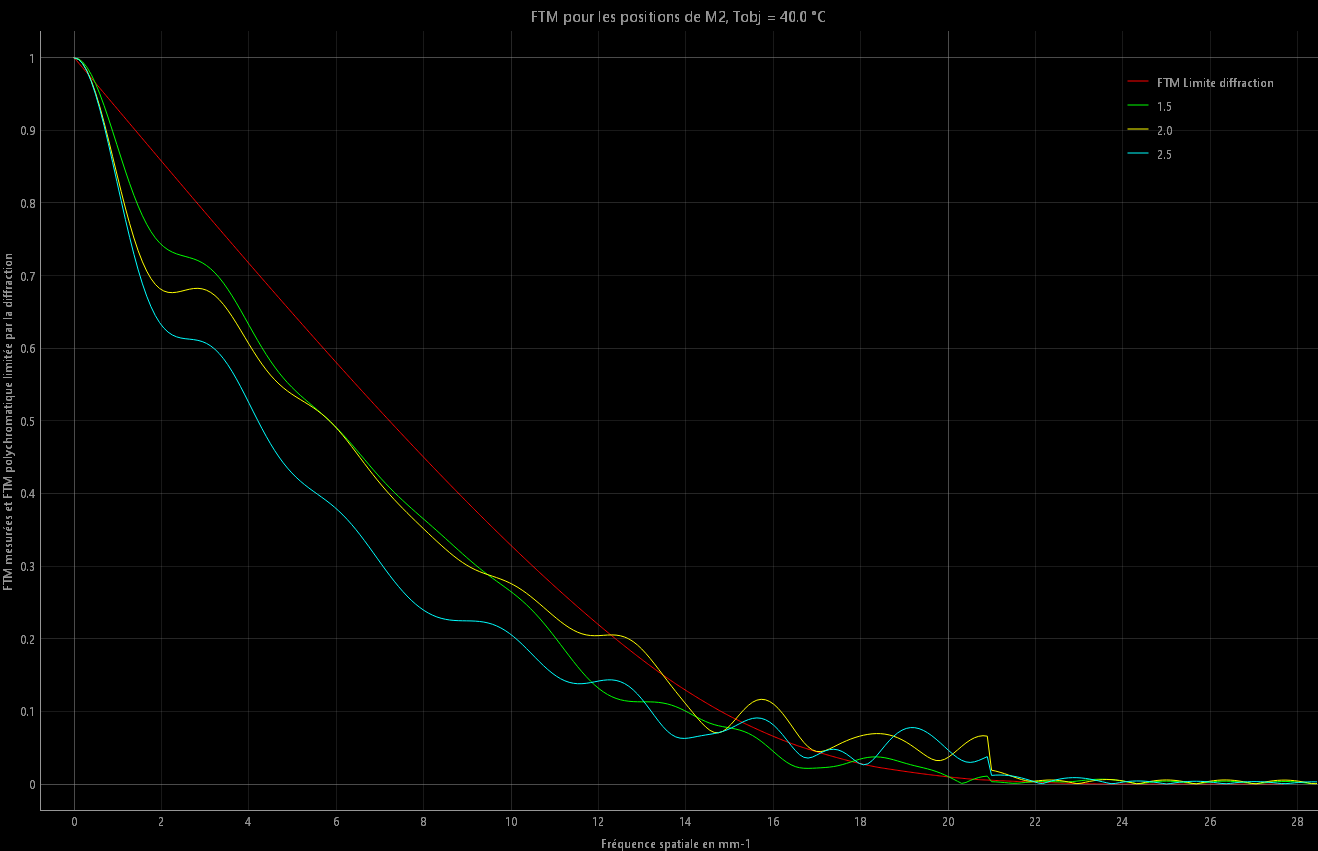

The file beside this chart, header and first rows:
FTM Limite diffraction_x, FTM Limite diffraction_y, 1.5_x, 1.5_y, 2.0_x, 2.0_y, 2.5_x, 2.5_y
0, 1, 0, 1, 0, 1, 0, 1, 
0.02704, 0.9981, 0.09766, 0.9985, 0.09766, 0.998, 0.09766, 0.9979, 
0.05409, 0.9961, 0.1953, 0.9941, 0.1953, 0.9919, 0.1953, 0.9916, 
0.08113, 0.9942, 0.293, 0.9868, 0.293, 0.982, 0.293, 0.9813, 
0.1082, 0.9923, 0.3906, 0.9769, 0.3906, 0.9685, 0.3906, 0.9672, 
0.1352, 0.9903, 0.4883, 0.9646, 0.4883, 0.9518, 0.4883, 0.9498, 
0.1623, 0.9884, 0.5859, 0.9502, 0.5859, 0.9325, 0.5859, 0.9294, 
0.1893, 0.9865, 0.6836, 0.9342, 0.6836, 0.911, 0.6836, 0.9066, 
0.2164, 0.9845, 0.7812, 0.917, 0.7812, 0.888, 0.7812, 0.882, 
0.2434, 0.9826, 0.8789, 0.8989, 0.8789, 0.864, 0.8789, 0.8562, 
0.2704, 0.9807, 0.9766, 0.8804, 0.9766, 0.8399, 0.9766, 0.8298, 
0.2975, 0.9787, 1.074, 0.862, 1.074, 0.816, 1.074, 0.8033, 
0.3245, 0.9768, 1.172, 0.844, 1.172, 0.7931, 1.172, 0.7774, 
0.3516, 0.9749, 1.27, 0.8267, 1.27, 0.7715, 1.27, 0.7526, 
0.3786, 0.973, 1.367, 0.8105, 1.367, 0.7518, 1.367, 0.7293, 
0.4057, 0.971, 1.465, 0.7957, 1.465, 0.7342, 1.465, 0.7079, 
0.4327, 0.9691, 1.562, 0.7824, 1.562, 0.7189, 1.562, 0.6886, 
0.4598, 0.9672, 1.66, 0.7706, 1.66, 0.7062, 1.66, 0.6717, 
0.4868, 0.9652, 1.758, 0.7605, 1.758, 0.6959, 1.758, 0.6572, 
0.5138, 0.9633, 1.855, 0.7521, 1.855, 0.688, 1.855, 0.6452, 
0.5409, 0.9614, 1.953, 0.7452, 1.953, 0.6824, 1.953, 0.6354, 
0.5679, 0.9594, 2.051, 0.7397, 2.051, 0.6788, 2.051, 0.6279, 
0.595, 0.9575, 2.148, 0.7355, 2.148, 0.677, 2.148, 0.6223, 
0.622, 0.9556, 2.246, 0.7323, 2.246, 0.6766, 2.246, 0.6183, 
0.6491, 0.9536, 2.344, 0.7299, 2.344, 0.6771, 2.344, 0.6157, 
0.6761, 0.9517, 2.441, 0.7281, 2.441, 0.6784, 2.441, 0.6141, 
0.7032, 0.9498, 2.539, 0.7265, 2.539, 0.6799, 2.539, 0.6132, 
0.7302, 0.9478, 2.637, 0.7248, 2.637, 0.6813, 2.637, 0.6125, 
0.7572, 0.9459, 2.734, 0.723, 2.734, 0.6822, 2.734, 0.6119, 
0.7843, 0.944, 2.832, 0.7207, 2.832, 0.6825, 2.832, 0.6109, 
0.8113, 0.9421, 2.93, 0.7178, 2.93, 0.6818, 2.93, 0.6092, 
0.8384, 0.9401, 3.027, 0.714, 3.027, 0.68, 3.027, 0.6067, 
0.8654, 0.9382, 3.125, 0.7094, 3.125, 0.6769, 3.125, 0.6032, 
0.8925, 0.9363, 3.223, 0.7038, 3.223, 0.6726, 3.223, 0.5986, 
0.9195, 0.9343, 3.32, 0.6972, 3.32, 0.667, 3.32, 0.5927, 
0.9466, 0.9324, 3.418, 0.6897, 3.418, 0.6602, 3.418, 0.5856, 
0.9736, 0.9305, 3.516, 0.6813, 3.516, 0.6524, 3.516, 0.5774, 
1.001, 0.9286, 3.613, 0.6722, 3.613, 0.6438, 3.613, 0.5681, 
1.028, 0.9266, 3.711, 0.6625, 3.711, 0.6345, 3.711, 0.558, 
1.055, 0.9247, 3.809, 0.6524, 3.809, 0.6249, 3.809, 0.5471, 
1.082, 0.9228, 3.906, 0.642, 3.906, 0.6151, 3.906, 0.5358, 
1.109, 0.9208, 4.004, 0.6315, 4.004, 0.6053, 4.004, 0.5241, 
1.136, 0.9189, 4.102, 0.621, 4.102, 0.5958, 4.102, 0.5124, 
1.163, 0.917, 4.199, 0.6108, 4.199, 0.5867, 4.199, 0.5009, 
1.19, 0.9151, 4.297, 0.6009, 4.297, 0.5782, 4.297, 0.4896, 
1.217, 0.9131, 4.395, 0.5914, 4.395, 0.5703, 4.395, 0.4788, 
1.244, 0.9112, 4.492, 0.5825, 4.492, 0.5631, 4.492, 0.4686, 
1.271, 0.9093, 4.59, 0.5742, 4.59, 0.5566, 4.59, 0.4591, 
1.298, 0.9073, 4.688, 0.5664, 4.688, 0.5508, 4.688, 0.4503, 
1.325, 0.9054, 4.785, 0.5592, 4.785, 0.5457, 4.785, 0.4423, 
1.352, 0.9035, 4.883, 0.5526, 4.883, 0.541, 4.883, 0.435, 
1.379, 0.9016, 4.98, 0.5464, 4.98, 0.5369, 4.98, 0.4284, 
1.406, 0.8996, 5.078, 0.5407, 5.078, 0.533, 5.078, 0.4225, 
1.433, 0.8977, 5.176, 0.5352, 5.176, 0.5294, 5.176, 0.4171, 
1.46, 0.8958, 5.273, 0.5301, 5.273, 0.5258, 5.273, 0.4122, 
1.487, 0.8939, 5.371, 0.525, 5.371, 0.5222, 5.371, 0.4077, 
1.514, 0.8919, 5.469, 0.5201, 5.469, 0.5183, 5.469, 0.4033, 
1.542, 0.89, 5.566, 0.5151, 5.566, 0.5142, 5.566, 0.3992, 
1.569, 0.8881, 5.664, 0.51, 5.664, 0.5097, 5.664, 0.395, 
1.596, 0.8862, 5.762, 0.5047, 5.762, 0.5047, 5.762, 0.3907, 
... 964 more rows
